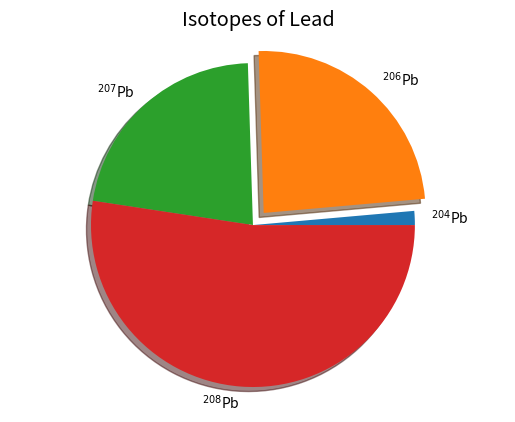

Python code for this plot:
import numpy as np
import scipy as sp
import matplotlib.pyplot as plt

plt.close('all')

# [redacted]
lead_isotopes = ([1.4, 24.1, 22.1, 52.4])
lead_masses = ('$^{204}$Pb','$^{206}$Pb','$^{207}$Pb','$^{208}$Pb')

# [redacted]
explode = ([0, 0.1, 0, 0])

# [redacted]
plt.figure()
plt.pie(lead_isotopes, labels=lead_masses, explode=explode, shadow=True, startangle=0)
plt.axis('equal')
plt.title('Isotopes of Lead', fontsize='x-large')
plt.savefig("ex_2_q_2.png")